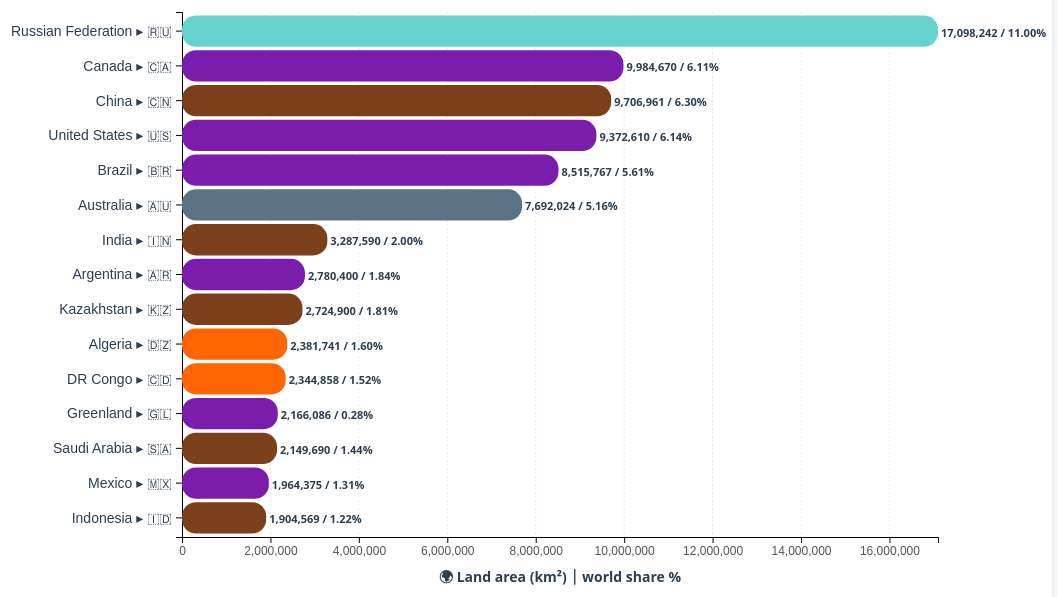
D3 v7 page, settled after 480 driven frames (8 s of simulated time); the page loaded 1 data file(s).


// ── landArea.js
// Configuration and setup
const margin = { top: 30, right: 124, bottom: 60, left: 200 };
const width = 1080 - margin.left - margin.right;
const height = 800 - margin.bottom - margin.top;

// Color scheme for regions - catchy and clearly differentiated
const regionColors = {
  'Africa': '#FF6500',
  'America': '#7A1CAC',
  'Asia': '#7B4019',
  'Europe': '#66D2CE',
  'Oceania': '#4E71FF',
  'Australia & New Zealand': '#5C7285'
};

// Global variables
let allData = [];
let filteredData = [];
let currentRegion = 'all';
let currentRangeStart = 1;
let currentRangeEnd = 15;
const rangeSize = 15; // Fixed range size
let xScale, yScale; // Global scale variables for tooltip positioning

// Create SVG and tooltip elements
const svg = d3.select('#chart')
    .attr('width', width + margin.left + margin.right)
    .attr('height', height + margin.top + margin.bottom);

const g = svg.append('g')
    .attr('transform', `translate(${margin.left},${margin.top})`);

const tooltip = d3.select('.tooltip');

// Helper function to parse area values (remove commas and convert to number)
function parseArea(areaStr) {
  if (typeof areaStr === 'string') {
    return +areaStr.replace(/,/g, '');
  }
  return +areaStr;
}

// Helper function to format numbers with commas
function formatNumber(num) {
  return num.toLocaleString();
}

// Load and process data
async function loadData() {
  try {
    // Load CSV data from the specified path
    const csvData = await d3.csv('files/data.csv');

    // Process and clean data
    allData = csvData.map((d, i) => ({
      rank: +d['#'],
      region: d.region.trim(),
      flag: d.flag,
      country: d.country.trim(),
      area: parseArea(d['tatal area (Km²)']), // Note: keeping original column name with typo
      worldShare: parseFloat(d['world share'].replace('%', ''))
    })).filter(d => d.area > 0); // Filter out invalid data

    // Sort by area descending to ensure correct ranking
    allData.sort((a, b) => b.area - a.area);

    // Update rank after sorting
    allData.forEach((d, i) => d.rank = i + 1);

    console.log('Data loaded successfully:', allData.length, 'countries');

    // Populate region filter
    populateRegionFilter();

    populateRangeSelector();

    // Create legend
    createLegend();

    // Initial render
    updateVisualization();

  } catch (error) {
    console.error('Error loading data:', error);
    // Create sample data for demonstration if CSV fails to load
    createSampleData();
  }
}

// Create sample data if CSV loading fails
function createSampleData() {
  const sampleData = [
    {rank: 1, region: 'Europe', flag: '🇷🇺', country: 'Russian Federation', area: 17098242, worldShare: 11.00},
    {rank: 2, region: 'America', flag: '🇨🇦', country: 'Canada', area: 9984670, worldShare: 6.11},
    {rank: 3, region: 'Asia', flag: '🇨🇳', country: 'China', area: 9706961, worldShare: 6.30},
    {rank: 4, region: 'America', flag: '🇺🇸', country: 'United States', area: 9372610, worldShare: 6.14},
    {rank: 5, region: 'America', flag: '🇧🇷', country: 'Brazil', area: 8515767, worldShare: 5.61},
    {rank: 6, region: 'Australia & New Zealand', flag: '🇦🇺', country: 'Australia', area: 7692024, worldShare: 5.16},
    {rank: 7, region: 'Asia', flag: '🇮🇳', country: 'India', area: 3287590, worldShare: 2.00},
    {rank: 8, region: 'America', flag: '🇦🇷', country: 'Argentina', area: 2780400, worldShare: 1.84},
    {rank: 9, region: 'Asia', flag: '🇰🇿', country: 'Kazakhstan', area: 2724900, worldShare: 1.81},
    {rank: 10, region: 'Africa', flag: '🇩🇿', country: 'Algeria', area: 2381741, worldShare: 1.60},
    {rank: 11, region: 'Africa', flag: '🇨🇩', country: 'DR Congo', area: 2344858, worldShare: 1.52},
    {rank: 12, region: 'America', flag: '🇬🇱', country: 'Greenland', area: 2166086, worldShare: 0.28},
    {rank: 13, region: 'Asia', flag: '🇸🇦', country: 'Saudi Arabia', area: 2149690, worldShare: 1.40},
    {rank: 14, region: 'America', flag: '🇲🇽', country: 'Mexico', area: 1964375, worldShare: 1.29},
    {rank: 15, region: 'Asia', flag: '🇮🇩', country: 'Indonesia', area: 1904569, worldShare: 1.25}
  ];

  allData = sampleData;
  console.log('Using sample data for demonstration');

  populateRegionFilter();
  populateRangeSelector();
  createLegend();
  updateVisualization();
}

// Populate region filter dropdown
function populateRegionFilter() {
  const regions = [...new Set(allData.map(d => d.region))].sort();
  const regionFilter = d3.select('#regionFilter');

  // Clear existing options except "All Regions"
  regionFilter.selectAll('option:not([value="all"])').remove();

  // Add region options
  regionFilter.selectAll('.region-option')
      .data(regions)
      .enter()
      .append('option')
      .attr('class', 'region-option')
      .attr('value', d => d)
      .text(d => d);
}

// Populate range selector dropdown
function populateRangeSelector() {
  const rangeSelector = d3.select('#rangeSelector');
  rangeSelector.selectAll('option').remove();

  const totalCountries = currentRegion === 'all' ? allData.length :
      allData.filter(d => d.region === currentRegion).length;

  const ranges = [];
  for (let i = 1; i <= totalCountries; i += rangeSize) {
    const end = Math.min(i + rangeSize - 1, totalCountries);
    ranges.push({
      value: `${i}-${end}`,
      text: `Countries ${i}-${end}`,
      start: i,
      end: end
    });
  }

  rangeSelector.selectAll('option')
      .data(ranges)
      .enter()
      .append('option')
      .attr('value', d => d.value)
      .text(d => d.text);
}

// Create legend
function createLegend() {
  const regions = [...new Set(allData.map(d => d.region))].sort();
  const legendItems = d3.select('#legendItems');

  legendItems.selectAll('.legend-item').remove();

  const items = legendItems.selectAll('.legend-item')
      .data(regions)
      .enter()
      .append('div')
      .attr('class', 'legend-item')
      .on('click', function(event, d) {
        // Toggle region filter when legend item is clicked
        const regionFilter = document.getElementById('regionFilter');
        regionFilter.value = regionFilter.value === d ? 'all' : d;
        handleRegionChange();
      });

  items.append('div')
      .attr('class', 'legend-color')
      .style('background-color', d => regionColors[d] || '#95a5a6');

  items.append('span')
      .attr('class', 'legend-text')
      .style('font-weight', 'bold')
      // .style('color', 'white')
      .style('fill', '#2c3e50')
      .text(d => d);
}

// Filter data based on current selections
function filterData() {
  let data = allData;

  // Filter by region
  if (currentRegion !== 'all') {
    data = data.filter(d => d.region === currentRegion);
  }

  // Apply range filter
  const start = Math.max(1, currentRangeStart) - 1;
  const end = Math.min(data.length, currentRangeEnd);

  filteredData = data.slice(start, end);

  // Update info panel
  updateInfoPanel();
}

// Update info panel
function updateInfoPanel() {
  const totalInRegion = currentRegion === 'all' ? allData.length :
      allData.filter(d => d.region === currentRegion).length;

  const regionText = currentRegion === 'all' ? 'All regions' : currentRegion;
  const actualEnd = Math.min(currentRangeEnd, totalInRegion);
  const showingText = `Showing countries ${currentRangeStart}-${actualEnd} of ${totalInRegion} | ${regionText} selected`;

  d3.select('#infoPanel').text(showingText);
}

// Create/update visualization
function updateVisualization() {
  // Filter data based on current selections
  filterData();

  if (filteredData.length === 0) {
    g.selectAll('*').remove();
    g.append('text')
        .attr('x', width / 2)
        .attr('y', height / 2)
        .attr('text-anchor', 'middle')
        .style('font-size', '18px')
        .style('fill', '#7f8c8d')
        .text('No data available for the selected range and region');
    return;
  }

  // Clear previous chart
  g.selectAll('*').remove();

  // Set up scales - assign to global variables
  xScale = d3.scaleLinear()
      .domain([0, d3.max(filteredData, d => d.area)])
      .range([0, width]);

  yScale = d3.scaleBand()
      .domain(filteredData.map(d => d.country))
      .range([0, Math.min(height, filteredData.length * 35)])
      .padding(0.1);

  // Update SVG height based on data
  const dynamicHeight = Math.max(400, filteredData.length * 35 + margin.top + margin.bottom);
  svg.attr('height', dynamicHeight);

  // Create axes
  const xAxis = d3.axisBottom(xScale)
      .tickFormat(d => formatNumber(d)) // Removed km² from x-axis labels
      .ticks(8);

  const yAxis = d3.axisLeft(yScale);

  // Add vertical grid lines (light gray dotted)
  g.append('g')
      .attr('class', 'grid')
      .selectAll('line')
      .data(xScale.ticks(8))
      .enter()
      .append('line')
      .attr('x1', d => xScale(d))
      .attr('x2', d => xScale(d))
      .attr('y1', 0)
      .attr('y2', yScale.range()[1])
      .attr('stroke', '#e0e0e0')
      .attr('stroke-dasharray', '2,2')
      .attr('opacity', 0.7);

  // Add X axis
  g.append('g')
      .attr('class', 'axis x-axis')
      .attr('transform', `translate(0,${yScale.range()[1]})`)
      .call(xAxis);

  // Add Y axis with flag and country names
  const yAxisGroup = g.append('g')
      .attr('class', 'axis y-axis')
      .call(yAxis);

  // Remove default y-axis text and replace with custom labels including flags
  yAxisGroup.selectAll('.tick text')
      .text('')
      .each(function(d) {
        const countryData = filteredData.find(country => country.country === d);
        if (countryData) {
          d3.select(this.parentNode)
              .append('text')
              .attr('x', -10)
              .attr('dy', '0.35em')
              .style('text-anchor', 'end')
              .style('font-size', '14px')
              .style('fill', '#2c3e50')
              .text(`${countryData.country} ▸ ${countryData.flag}`);
        }
      });

  // Add axis labels
  g.append('text')
      .attr('class', 'axis-title')
      .attr('transform', `translate(${width/2}, ${yScale.range()[1] + 45})`)
      .style('text-anchor', 'middle')
      // .text('◉ Land area (km²) ⏐ world share %');
      .text('🌍 Land area (km²) ⏐ world share %');

  // Create bars
  const bars = g.selectAll('.bar')
      .data(filteredData)
      .enter()
      .append('rect')
      .attr('class', 'bar')
      .attr('x', 0)
      .attr('y', d => yScale(d.country))
      .attr('width', d => xScale(d.area))
      .attr('height', yScale.bandwidth())
      .attr('rx', 14) // rounded corners to bars
      .attr('ry', 14) // rounded corners to bars
      .attr('fill', d => regionColors[d.region] || '#95a5a6')
      .on('mouseover', handleMouseOver)
      .on('mousemove', handleMouseMove)
      .on('mouseout', handleMouseOut);

  // Add area labels on bars (updated format: number / percentage)
  g.selectAll('.area-label')
      .data(filteredData)
      .enter()
      .append('text')
      .attr('class', 'area-label')
      .attr('x', d => xScale(d.area) + 3)
      .attr('y', d => yScale(d.country) + yScale.bandwidth() / 2)
      .attr('dy', '0.5em')
      .style('font-size', '11px')
      .style('font-weight', 'bold')
      .style('fill', '#2c3e50')
      .text(d => `${formatNumber(d.area)} / ${d.worldShare.toFixed(2)}%`);
}

// Tooltip event handlers
function handleMouseOver(event, d) {
  tooltip.style('opacity', 1);

  // Highlight current bar
  d3.select(this)
      .style('opacity', 0.7)
      .style('stroke', '#2c3e50')
      .style('stroke-width', 0.5);
}

function handleMouseMove(event, d) {
  const tooltipContent = `
                <div class="tooltip-country">
                    <span class="tooltip-flag">${d.flag}</span>${d.country}
                </div>
                <div><strong>Rank:</strong> #${d.rank}</div>
                <div><strong>📍Region:</strong> ${d.region}</div>
                <div><strong>Land area:</strong> ${formatNumber(d.area)} km²</div>
                <div><strong>World share:</strong> ${d.worldShare.toFixed(2)}%</div>
            `;

  // Get the current bar element to position tooltip relative to it
  const barElement = d3.select(event.target);
  const svgElement = svg.node();
  const svgRect = svgElement.getBoundingClientRect();

  // Calculate position: right edge of the bar + small offset
  const barWidth = xScale(d.area);
  const barY = yScale(d.country);

  // Position tooltip to the right of the bar
  const tooltipX = svgRect.left + margin.left + barWidth + 2;
  const tooltipY = svgRect.top + margin.top + barY + (yScale.bandwidth() / 2) - 172;

  tooltip
      .html(tooltipContent)
      .style('left', tooltipX + 'px')
      .style('top', tooltipY + 'px');
}

function handleMouseOut(event, d) {
  tooltip.style('opacity', 0);

  // Reset bar styling
  d3.select(this)
      .style('opacity', 1)
      .style('stroke', 'none')
      .style('stroke-width', 0);
}

// Event handlers for filters
function handleRegionChange() {
  currentRegion = document.getElementById('regionFilter').value;

  // Update range selector options when region changes
  populateRangeSelector();

  // Reset to first range
  currentRangeStart = 1;
  currentRangeEnd = rangeSize;
  document.getElementById('rangeSelector').value = `1-${Math.min(rangeSize,
      currentRegion === 'all' ? allData.length :
          allData.filter(d => d.region === currentRegion).length)}`;

  updateVisualization();
}

function handleRangeChange() {
  const selectedRange = document.getElementById('rangeSelector').value;
  const [start, end] = selectedRange.split('-').map(Number);

  currentRangeStart = start;
  currentRangeEnd = end;

  updateVisualization();
}

// Set up event listeners
document.getElementById('regionFilter').addEventListener('change', handleRegionChange);
document.getElementById('rangeSelector').addEventListener('change', handleRangeChange);

// Initialize the application
loadData();


### data: files/data.csv
?#, region, flag, country, tatal area (Km²), world share
1, Europe, 🇷🇺, Russian Federation, 17,098,242, 11.00%
2, America, 🇨🇦, Canada, 9,984,670, 6.11%
3, Asia, 🇨🇳, China, 9,706,961, 6.30%
4, America, 🇺🇸, United States, 9,372,610, 6.14%
5, America, 🇧🇷, Brazil, 8,515,767, 5.61%
6, Australia & New Zealand, 🇦🇺, Australia, 7,692,024, 5.16%
7, Asia, 🇮🇳, India, 3,287,590, 2.00%
8, America, 🇦🇷, Argentina, 2,780,400, 1.84%
9, Asia, 🇰🇿, Kazakhstan, 2,724,900, 1.81%
10, Africa, 🇩🇿, Algeria, 2,381,741, 1.60%
11, Africa, 🇨🇩, DR Congo, 2,344,858, 1.52%
12, America, 🇬🇱, Greenland, 2,166,086, 0.28%
13, Asia, 🇸🇦, Saudi Arabia, 2,149,690, 1.44%
14, America, 🇲🇽, Mexico, 1,964,375, 1.31%
15, Asia, 🇮🇩, Indonesia, 1,904,569, 1.22%
16, Africa, 🇸🇩, Sudan, 1,886,068, 1.19%
17, Africa, 🇱🇾, Libya, 1,759,540, 1.18%
18, Asia, 🇮🇷, Iran, 1,648,195, 1.09%
19, Asia, 🇲🇳, Mongolia, 1,564,110, 1.04%
20, America, 🇵🇪, Peru, 1,285,216, 0.86%
21, Africa, 🇹🇩, Chad, 1,284,000, 0.85%
22, Africa, 🇳🇪, Niger, 1,267,000, 0.85%
23, Africa, 🇦🇴, Angola, 1,246,700, 0.84%
24, Africa, 🇲🇱, Mali, 1,240,192, 0.82%
25, Africa, 🇿🇦, South Africa, 1,221,037, 0.81%
26, America, 🇨🇴, Colombia, 1,141,748, 0.74%
27, Africa, 🇪🇹, Ethiopia, 1,104,300, 0.67%
28, America, 🇧🇴, Bolivia, 1,098,581, 0.73%
29, Africa, 🇲🇷, Mauritania, 1,030,700, 0.69%
30, Africa, 🇪🇬, Egypt, 1,002,450, 0.67%
31, Africa, 🇹🇿, Tanzania, 945,087, 0.59%
32, Africa, 🇳🇬, Nigeria, 923,768, 0.61%
33, America, 🇻🇪, Venezuela, 916,445, 0.59%
34, Asia, 🇵🇰, Pakistan, 881,912, 0.52%
35, Africa, 🇳🇦, Namibia, 825,615, 0.55%
36, Africa, 🇲🇿, Mozambique, 801,590, 0.53%
37, Asia, 🇹🇷, Turkey, 783,562, 0.52%
38, America, 🇨🇱, Chile, 756,102, 0.50%
39, Africa, 🇿🇲, Zambia, 752,612, 0.50%
40, Asia, 🇲🇽, Myanmar, 676,578, 0.44%
41, Asia, 🇦🇫, Afghanistan, 652,230, 0.44%
42, Africa, 🇸🇴, Somalia, 637,657, 0.42%
43, Africa, 🇨🇫, Central African Republic, 622,984, 0.42%
44, Africa, 🇸🇸, South Sudan, 619,745, 0.41%
45, Europe, 🇺🇦, Ukraine, 603,500, 0.39%
46, Africa, 🇲🇬, Madagascar, 587,041, 0.39%
47, Africa, 🇧🇼, Botswana, 582,000, 0.38%
48, Africa, 🇰🇪, Kenya, 580,367, 0.38%
49, Europe, 🇫🇷, France, 551,695, 0.37%
50, Asia, 🇾🇪, Yemen, 527,968, 0.35%
51, Asia, 🇹🇭, Thailand, 513,120, 0.34%
52, Europe, 🇪🇸, Spain, 505,992, 0.33%
53, Asia, 🇹🇲, Turkmenistan, 488,100, 0.32%
54, Africa, 🇨🇲, Cameroon, 475,442, 0.32%
55, Oceania, 🇵🇬, Papua New Guinea, 462,840, 0.30%
56, Europe, 🇸🇪, Sweden, 450,295, 0.28%
57, Asia, 🇺🇿, Uzbekistan, 447,400, 0.29%
58, Africa, 🇲🇦, Morocco, 446,550, 0.30%
59, Asia, 🇮🇶, Iraq, 438,317, 0.29%
60, America, 🇵🇾, Paraguay, 406,752, 0.27%
... 173 more rows